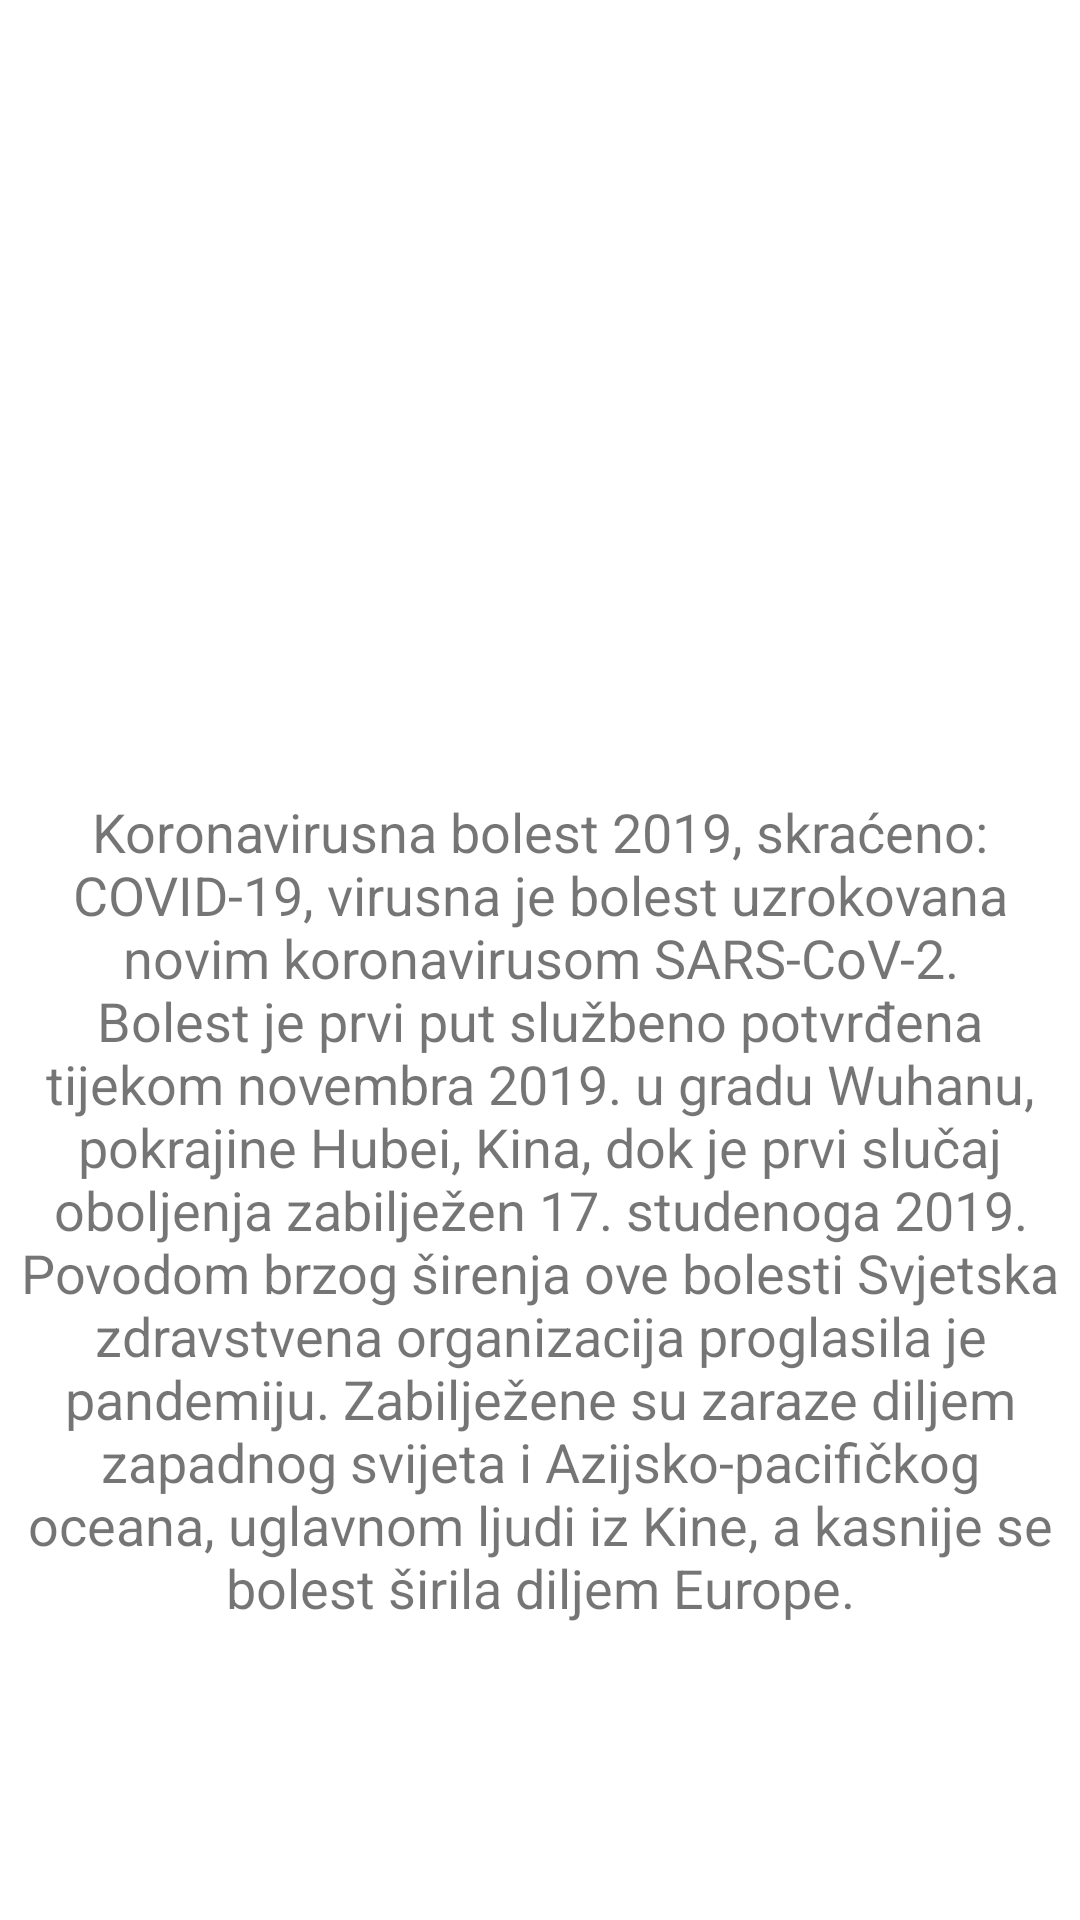

Reconstruct the res/layout file that produces this screen, plus the resources it refers to.
<!-- AndroidManifest.xml: application theme Theme.CovidVaccine -->
<!-- res/layout/fragment_info2.xml -->
<?xml version="1.0" encoding="utf-8"?>
<FrameLayout xmlns:android="http://schemas.android.com/apk/res/android"
    xmlns:app="http://schemas.android.com/apk/res-auto"
    xmlns:tools="http://schemas.android.com/tools"
    android:layout_width="match_parent"
    android:layout_height="match_parent"

    android:clipChildren="true"

    tools:context=".Info2">


    <ImageView
        android:id="@+id/imageView2"
        android:layout_width="match_parent"
        android:layout_height="255dp"
        android:src="@drawable/aboutcovid" />

    <TextView
        android:id="@+id/coronaText"
        android:layout_width="wrap_content"
        android:layout_height="wrap_content"
        android:layout_marginTop="260dp"

        android:gravity="center"

        android:padding="5dp"
        android:text="@string/aboutCovid"
        android:textSize="18sp" />


</FrameLayout>
<!-- resources referenced by this layout -->
<resources>
  <string name="aboutCovid">Koronavirusna bolest 2019, skraćeno: COVID-19, virusna je bolest uzrokovana novim koronavirusom SARS-CoV-2.
          Bolest je prvi put službeno potvrđena tijekom novembra 2019. u gradu Wuhanu, pokrajine Hubei, Kina,
          dok je prvi slučaj oboljenja zabilježen 17. studenoga 2019.<br /> Povodom brzog širenja ove bolesti Svjetska
          zdravstvena organizacija proglasila je pandemiju.
          Zabilježene su zaraze diljem zapadnog svijeta i Azijsko-pacifičkog oceana, uglavnom ljudi iz Kine,
          a kasnije se bolest širila diljem Europe.</string>
  <style name="Theme.CovidVaccine" parent="Theme.MaterialComponents.DayNight.DarkActionBar">
          
          <item name="colorPrimary">@color/blue</item>
          <item name="colorPrimaryVariant">@color/purple_700</item>
          <item name="colorOnPrimary">@color/white</item>
          
          <item name="colorSecondary">@color/teal_200</item>
          <item name="colorSecondaryVariant">@color/teal_700</item>
          <item name="colorOnSecondary">@color/black</item>
          
          <item name="android:statusBarColor" tools:targetApi="l">?attr/colorPrimary</item>
          
      </style>
  <color name="blue">#4388f0</color>
  <color name="purple_700">#FF3700B3</color>
  <color name="white">#FFFFFFFF</color>
  <color name="teal_200">#FF03DAC5</color>
  <color name="teal_700">#FF018786</color>
  <color name="black">#FF000000</color>
</resources>
